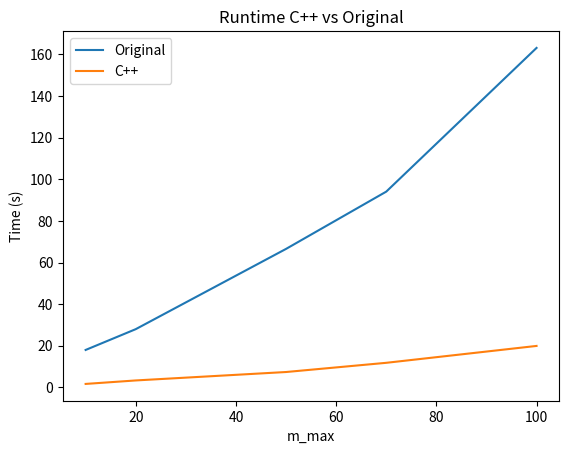
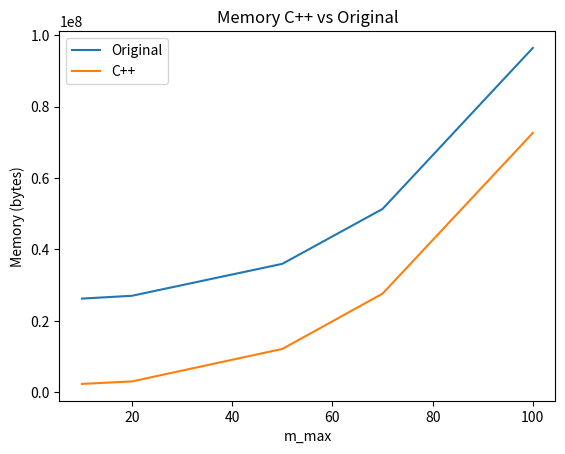

The matplotlib source for these figures, in order:
m_max = [10,20,50,70,100]
runtimeFull_origin = [17.9998, 27.9861, 66.5362019, 94.045255, 163.0765540599823]
runtimeFull_noCache = [23.7873, 42.71768, 103.33157, 138.172, 225.94329285621643]
runtimeFull_Cache = [19.88372, 30.4574, 71.97495, 98.36411, 163.1879847049713]

runTimeStart_origin = [0.116971, 0.51734, 5.786656, 16.15904, 46.130391]
runTimeStart_noCache = [0.076119, 0.4319, 4.78064, 12.38198, 33.426738]
runTimeStart_Cache = [0.07104, 0.4319, 5.055654, 11.4259, 34.8849]

Memory_origin = [26222592, 27017216, 35958784, 51326976, 96423936]
Memory_noCache = [26378240, 26619904, 27848704, 28889088, 31354880]
Memory_Cache = [27693056, 35876864, 133394432, 323649536, 754139136]

runtimeCpp = [1.68, 3.35, 7.40, 11.82, 19.93]
memoryCpp = [2328*1000, 3032*1000, 12128*1000, 27608*1000, 72616*1000]

from matplotlib import pyplot as plt

plt.plot(m_max, runtimeFull_origin, label='Original')
plt.plot(m_max, runtimeCpp , label='C++')
plt.xlabel("m_max")
plt.ylabel("Time (s)")
plt.title("Runtime C++ vs Original", y=1.0)
plt.legend()
plt.savefig('runTime_cpp.png')
plt.clf()

plt.plot(m_max, Memory_origin, label='Original')
plt.plot(m_max, memoryCpp , label='C++')
plt.xlabel("m_max")
plt.ylabel("Memory (bytes)")
plt.title("Memory C++ vs Original", y=1.0)
plt.legend()
plt.savefig('memory_cpp.png')
plt.clf()


# plt.plot(m_max, runtimeFull_origin, label='Original')
# plt.plot(m_max, runtimeFull_noCache, label='New no Caching')
# plt.plot(m_max, runtimeFull_Cache, label='New Caching')
# plt.xlabel("m_max")
# plt.ylabel("Time (s)")
# plt.title("Runtime of Simulation for Original, \nNew with Caching and New without Caching", y=1.0)
# plt.legend()
# plt.savefig('runtimeFull.png')
# plt.clf()

# plt.plot(m_max, runTimeStart_origin, label='Original')
# plt.plot(m_max, runTimeStart_noCache, label='New no Caching')
# plt.plot(m_max, runTimeStart_Cache, label='New Caching')
# plt.xlabel("m_max")
# plt.ylabel("Time (s)")
# plt.title("Runtime of Just Simulation Setup for Original, \nNew with Caching and New without Caching", y=1.0)
# plt.legend()
# plt.savefig('runtimeStart.png')
# plt.clf()

# plt.plot(m_max, Memory_origin, label='Original')
# plt.plot(m_max, Memory_noCache, label='New no Caching')
# plt.plot(m_max, Memory_Cache, label='New Caching')
# plt.xlabel("m_max")
# plt.ylabel("Memory Usage (bytes)")
# plt.title("Memory Usage for Original, New with Caching and New without Caching",y=1.08)
# plt.legend()
# plt.savefig('memory.png')
# plt.clf()
